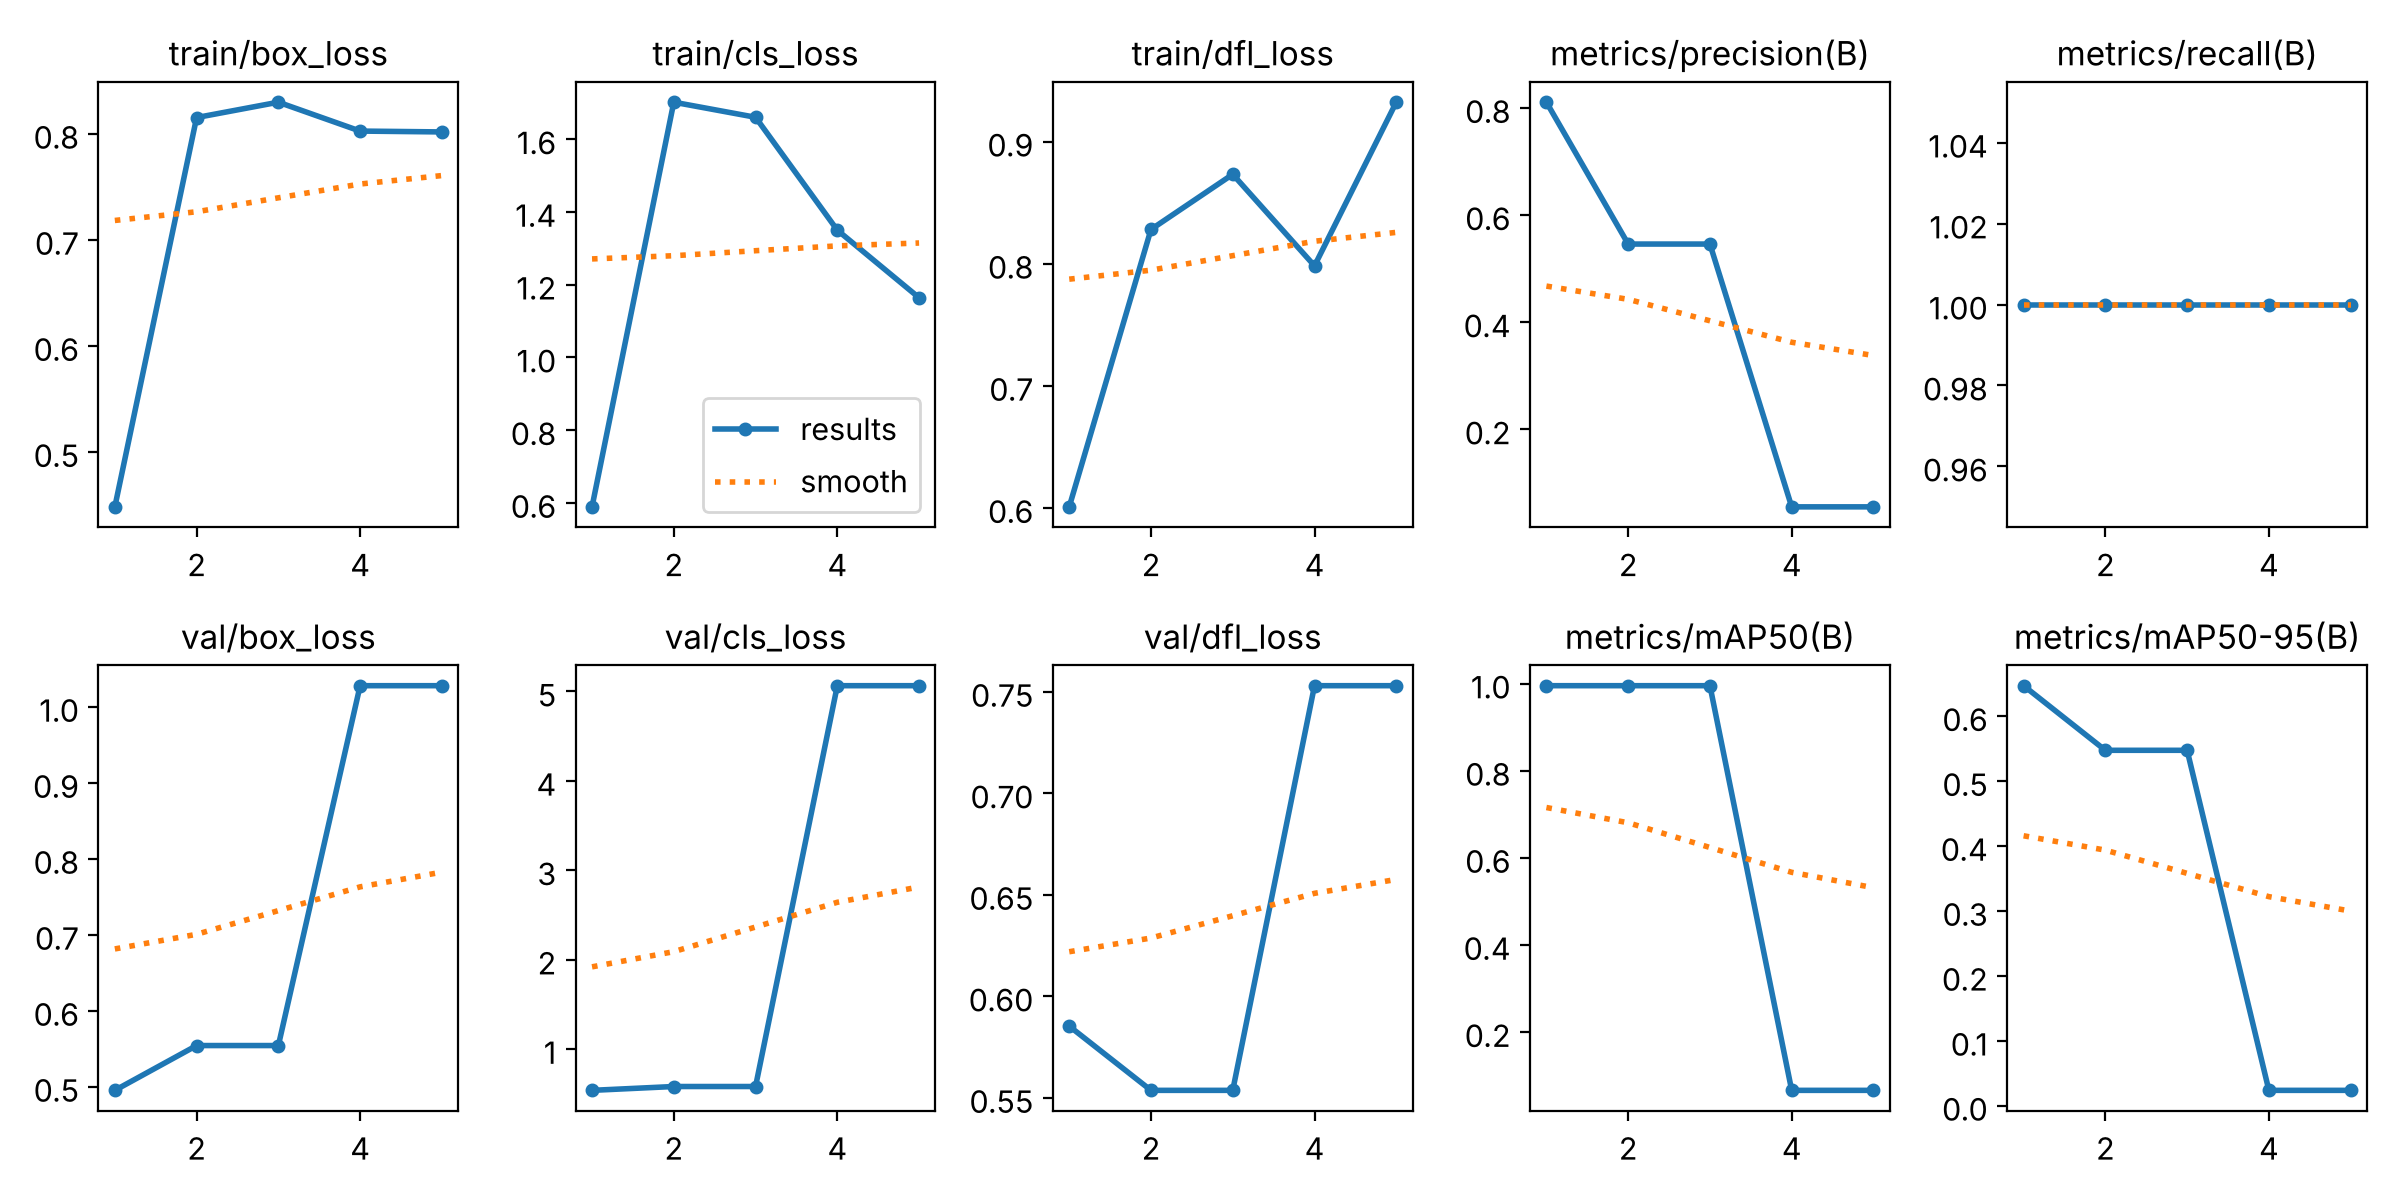

The data file committed next to this chart (first rows):
epoch, time, train/box_loss, train/cls_loss, train/dfl_loss, metrics/precision(B), metrics/recall(B), metrics/mAP50(B), metrics/mAP50-95(B), val/box_loss, val/cls_loss, val/dfl_loss, lr/pg0, lr/pg1, lr/pg2
1, 5.922, 0.4483, 0.589, 0.6009, 0.8108, 1, 0.995, 0.6468, 0.4953, 0.5378, 0.5853, 0.000625, 0.000625, 0.000625
2, 11.8, 0.8152, 1.702, 0.828, 0.546, 1, 0.995, 0.5473, 0.5543, 0.5808, 0.5537, 0.001036, 0.001036, 0.001036
3, 17.61, 0.8297, 1.66, 0.8732, 0.546, 1, 0.995, 0.5473, 0.5543, 0.5808, 0.5537, 0.001183, 0.001183, 0.001183
4, 23.39, 0.8025, 1.35, 0.7982, 0.05541, 1, 0.06633, 0.02356, 1.028, 5.064, 0.753, 0.000812, 0.000812, 0.000812
5, 28.79, 0.8017, 1.164, 0.9322, 0.05541, 1, 0.06633, 0.02356, 1.028, 5.064, 0.753, 0.000416, 0.000416, 0.000416
